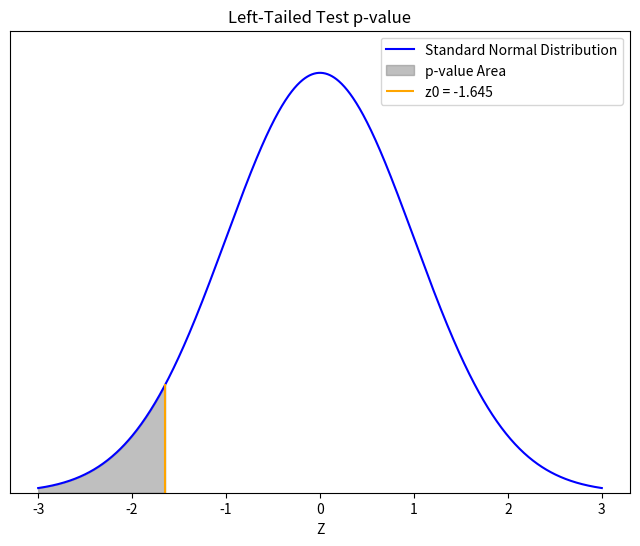

Python code for this plot:
import matplotlib.pyplot as plt
import numpy as np
from scipy.stats import norm

# Giá trị Z0, alpha, p1, p2
z0 = 1.645  # Giả sử z0 dương cho kiểm định hai đuôi
alpha = 0.05  # Mức ý nghĩa
p1 = 0.1901  # Phần trăm mẫu 1
p2 = 0.4296  # Phần trăm mẫu 2

# Tính p-value cho kiểm định
n1 = 142  # Kích thước mẫu 1
n2 = 142  # Kích thước mẫu 2

p = (p1 * n1 + p2 * n2) / (n1 + n2)
standard_error = np.sqrt(p * (1 - p) * (1/n1 + 1/n2))
z_stat = (p1 - p2) / standard_error
p_value = 2 * (1 - norm.cdf(abs(z_stat)))

# Tạo dãy giá trị Z để vẽ đường
z_values = np.linspace(-3, 3, 1000)
pdf_values = norm.pdf(z_values, loc=0, scale=1)  # Phân phối chuẩn

# Vẽ biểu đồ
plt.figure(figsize=(8, 6))
plt.plot(z_values, pdf_values, color='blue', label='Standard Normal Distribution')
plt.fill_between(z_values, pdf_values, where=(z_values < -z0), color='gray', alpha=0.5,label='p-value Area')


# Ẩn trục OY
plt.gca().get_yaxis().set_visible(False)

# Tìm giá trị của phân phối tại z0
y_value_at_z0 = norm.pdf(-z0)

# Vẽ đường z0 từ giá trị phân phối đến trục Ox
plt.vlines(-z0, 0, y_value_at_z0, color='orange', linestyle='-', label=f'z0 = {-z0}')


# Đặt giới hạn mới cho trục Y để kéo đồ thị xuống dưới
plt.ylim(top=max(pdf_values+0.04), bottom=-0)

plt.xlabel('Z')
plt.title('Left-Tailed Test p-value')
plt.legend()
plt.show()
